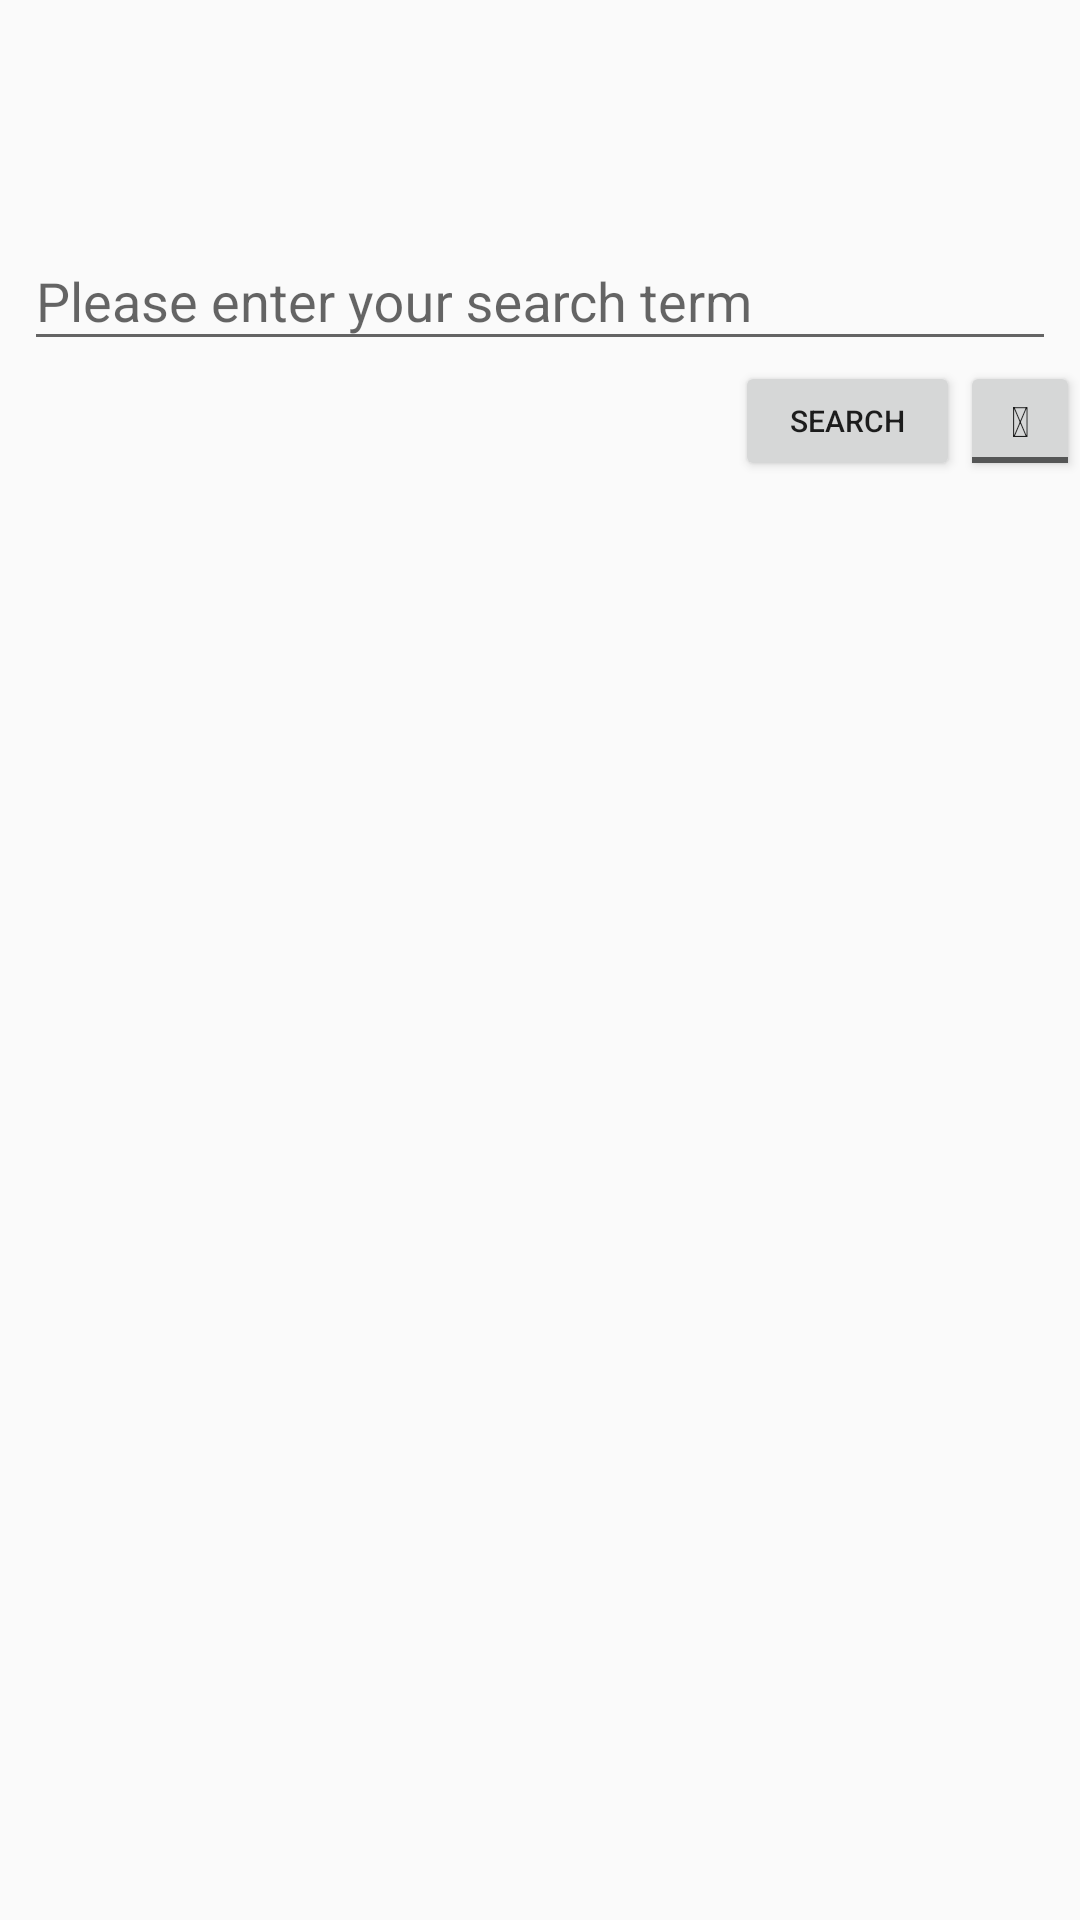

Reconstruct the res/layout file that produces this screen, plus the resources it refers to.
<!-- AndroidManifest.xml: application theme AppTheme -->
<!-- res/layout/activity_main.xml -->
<?xml version="1.0" encoding="utf-8"?>
<androidx.constraintlayout.widget.ConstraintLayout
        xmlns:android="http://schemas.android.com/apk/res/android"
        xmlns:tools="http://schemas.android.com/tools"
        xmlns:app="http://schemas.android.com/apk/res-auto"
        android:layout_width="match_parent"
        android:layout_height="match_parent"
        tools:context=".ui.MainActivity">

    
    <com.google.android.material.textfield.TextInputLayout
            android:id="@+id/search_term_layout"
            android:layout_width="match_parent"
            android:layout_height="wrap_content"
            android:layout_marginTop="68dp"
            app:layout_constraintTop_toTopOf="parent"
            app:layout_constraintStart_toStartOf="parent"
            app:layout_constraintEnd_toEndOf="parent"
            android:layout_marginStart="@dimen/small_marg"
            android:layout_marginEnd="@dimen/small_marg"
            android:hint="@string/search_box_hint">

        <com.google.android.material.textfield.TextInputEditText
                android:id="@+id/search_term_edit_text"
                android:layout_width="match_parent"
                android:layout_height="match_parent"
                tools:text="lol">
        </com.google.android.material.textfield.TextInputEditText>

    </com.google.android.material.textfield.TextInputLayout>

    
    <Button
            android:id="@+id/submit_button"
            android:layout_width="@dimen/wide_view_width"
            android:layout_height="@dimen/square_button_length"
            app:layout_constraintTop_toBottomOf="@id/search_term_layout"
            app:layout_constraintEnd_toStartOf="@id/sort_button"
            android:textSize="@dimen/small_text_size"
            android:text="@string/search"/>
    <ToggleButton
            android:id="@+id/sort_button"
            android:layout_width="@dimen/square_button_length"
            android:layout_height="@dimen/square_button_length"
            app:layout_constraintTop_toBottomOf="@id/search_term_layout"
            app:layout_constraintEnd_toEndOf="parent"
            android:textOff="@string/thumb_down"
            android:textOn="@string/thumb_up"
            tools:checked="false"/>

    
    <androidx.recyclerview.widget.RecyclerView
            android:layout_width="@dimen/default_constraint"
            android:layout_height="@dimen/default_constraint"
            android:layout_marginTop="@dimen/large_marg"
            app:layout_constraintTop_toBottomOf="@id/search_term_layout"
            android:layout_marginBottom="@dimen/large_marg"
            app:layout_constraintBottom_toBottomOf="parent"
            android:layout_marginStart="@dimen/large_marg"
            app:layout_constraintStart_toStartOf="parent"
            android:layout_marginEnd="@dimen/large_marg"
            app:layout_constraintEnd_toEndOf="parent"
            tools:itemCount="7"
            tools:listitem="@layout/definition_view"/>

</androidx.constraintlayout.widget.ConstraintLayout>
<!-- res/layout/definition_view.xml (included above) -->
<?xml version="1.0" encoding="utf-8"?>
<layout>
    <data>
        <variable
                name="position"
                type="java.lang.Integer" />

        <variable
                name="viewModel"
                type="com.apsoftware.myapplication.viewmodels.DefinitionViewModel" />
    </data>
    <androidx.constraintlayout.widget.ConstraintLayout
            xmlns:android="http://schemas.android.com/apk/res/android"
            xmlns:app="http://schemas.android.com/apk/res-auto"
            xmlns:tools="http://schemas.android.com/tools"
            android:id="@+id/definition_view_holder_layout"
            android:layout_width="match_parent"
            android:layout_height="wrap_content"
            android:clickable="false"
            android:focusable="false"
            android:layout_marginBottom="@dimen/small_marg"
    android:focusableInTouchMode="true">

        
        <TextView
                android:id="@+id/author"
                android:layout_width="match_parent"
                android:layout_height="wrap_content"
                app:layout_constraintTop_toTopOf="parent"
                app:layout_constraintStart_toStartOf="parent"
                android:textSize="@dimen/large_text_size"
                android:textStyle="bold"
                tools:text="Author: StarkLife"/>

        
        
        <TextView
                android:id="@+id/submission_date"
                android:layout_width="wrap_content"
                android:layout_height="wrap_content"
                app:layout_constraintTop_toTopOf="parent"
                app:layout_constraintEnd_toEndOf="parent"
                android:textSize="@dimen/small_text_size"
                tools:text="8-12-2002"/>

        
        
        
        <TextView
                android:id="@+id/definition_text_view"
                android:layout_width="match_parent"
                android:layout_height="wrap_content"
                app:layout_constraintTop_toBottomOf="@id/author"
                app:layout_constraintStart_toStartOf="parent"
                android:textSize="@dimen/medium_text_size"
                android:maxLines="10"
                tools:text="@string/example_def"/>

        
        
        <Button
                android:id="@+id/less_button"
                android:layout_width="@dimen/standard_view_width"
                android:layout_height="@dimen/standard_view_height"
                app:layout_constraintTop_toBottomOf="@id/definition_text_view"
                app:layout_constraintStart_toStartOf="parent"
                android:textSize="@dimen/tiny_text_size"
                android:text="@string/less"
                android:background="@null"/>

        
        
        <Button
                android:id="@+id/more_button"
                android:layout_width="@dimen/standard_view_width"
                android:layout_height="@dimen/standard_view_height"
                app:layout_constraintTop_toBottomOf="@id/definition_text_view"
                app:layout_constraintStart_toEndOf="@id/less_button"
                android:textSize="@dimen/tiny_text_size"
                android:text="@string/more"
                android:background="@null"/>

        
        <TextView
                android:id="@+id/upvotes"
                android:layout_width="@dimen/standard_view_width"
                android:layout_height="wrap_content"
                app:layout_constraintTop_toTopOf="@id/more_button"
                app:layout_constraintBottom_toBottomOf="@id/more_button"
                app:layout_constraintEnd_toStartOf="@id/downvotes"
                android:textSize="@dimen/tiny_text_size"
                android:background="@null"
                tools:text="U  999999"/>

        
        <TextView
                android:id="@+id/downvotes"
                android:layout_width="@dimen/standard_view_width"
                android:layout_height="wrap_content"
                app:layout_constraintTop_toTopOf="@id/more_button"
                app:layout_constraintBottom_toBottomOf="@id/more_button"
                app:layout_constraintEnd_toEndOf="parent"
                android:textSize="@dimen/tiny_text_size"
                android:background="@null"
                tools:text="D  999999"/>

    </androidx.constraintlayout.widget.ConstraintLayout>
</layout>
<!-- resources referenced by this layout -->
<resources>
  <dimen name="default_constraint">0dp</dimen>
  <dimen name="large_marg">45dp</dimen>
  <dimen name="large_text_size">18sp</dimen>
  <dimen name="medium_text_size">13sp</dimen>
  <dimen name="small_marg">8dp</dimen>
  <dimen name="small_text_size">10sp</dimen>
  <dimen name="square_button_length">40dp</dimen>
  <dimen name="standard_view_height">30dp</dimen>
  <dimen name="standard_view_width">45dp</dimen>
  <dimen name="tiny_text_size">8sp</dimen>
  <dimen name="wide_view_width">75dp</dimen>
  <string name="example_def">It\'s original definition was \'Laughing out loud\' (also written occasionally as
          \'Lots of Laughs\'), used as a brief acronym to denote great amusement in chat conversations.</string>
  <string name="less">Less</string>
  <string name="more">More</string>
  <string name="search">Search</string>
  <string name="search_box_hint">Please enter your search term</string>
  <string name="thumb_down">👎</string>
  <string name="thumb_up">👍</string>
  <style name="AppTheme" parent="Theme.AppCompat.Light.NoActionBar">
          
          <item name="colorPrimary">@color/colorPrimary</item>
          <item name="colorPrimaryDark">@color/colorPrimaryDark</item>
          <item name="windowActionBar">false</item>
          <item name="android:windowNoTitle">true</item>
      </style>
  <color name="colorPrimary">#A5A79C</color>
  <color name="colorPrimaryDark">#123535</color>
</resources>
